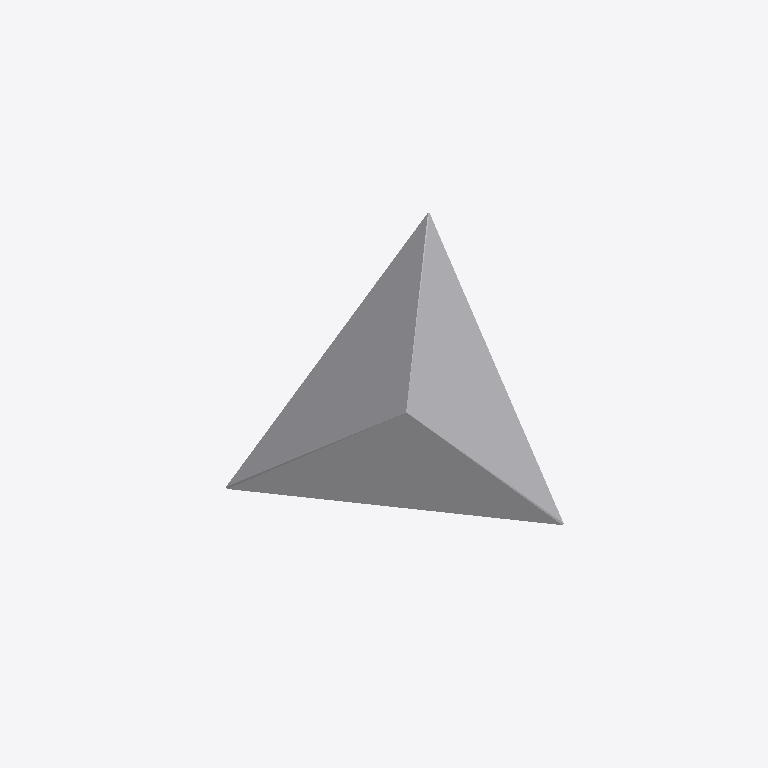
Plan cut of the same IFC building model at storey 'Niveau 2' (level 2.47 m, cut at 3.87 m), seen from above with north up, elements coloured by IFC class (only those large enough to see are counted): 1 other element (light grey). No cut surface shows.
Extent 6.2 m × 6.1 m × 2.8 m (x, y, z). Storeys (5): Niveau 0 at -0.28 m; Niveau 1 at 0.00 m; Bas du buste at 0.94 m; Haut du buste at 1.57 m; Niveau 2 at 2.47 m. Elements (3): 2 IfcBuildingElementProxy, 1 IfcSlab.

HEADER;
FILE_DESCRIPTION(('ViewDefinition [ReferenceView_V1.2]','RevitIdentifiers [ContentGUID: 71d841c1-c628-416d-9034-b10c68fee53b, VersionGUID: b6cf4d2b-8b22-434f-8979-641b8920777c, NumberOfSaves: 20]','CoordinateReference [CoordinateBase: Coordonnées partagées, ProjectSite: Site par défaut]','ExchangeRequirement [Architecture]'),'2;1');
FILE_NAME('TFE_Structure_JumeauNumerique_V1.ifc','2026-05-06T10:48:45+01:00',(''),(''),'ODA SDAI 24.6','Autodesk Revit 24.3.10.22 (FRA) - IFC 24.3.10.22','');
FILE_SCHEMA(('IFC4'));
ENDSEC;
DATA;
#27=IFCPROJECT('1ns471nYX1RP0qiGoN0HhB',#18,'0001',$,$,'Nom du projet','Etat du projet',(#22),#792);
#54=IFCSITE('1ns471nYX1RP0qiGoN0Hh9',#18,'Default',$,$,#53,$,$,.ELEMENT.,(48,51,23,999633),(2,21,3,553905),0.0,$,$);
#32=IFCBUILDING('1ns471nYX1RP0qiGoN0HhA',#18,'',$,$,#30,$,'',.ELEMENT.,$,$,#31);
#36=IFCBUILDINGSTOREY('1kkDzj6oD9w9hXaDJF4gfp',#18,'Niveau 0',$,'Niveau:Pointe 8 mm',#35,$,'Niveau 0',.ELEMENT.,-280.3452356307343);
#39=IFCBUILDINGSTOREY('3Aw$FV5MbAufEo59pkoNgA',#18,'Niveau 1',$,'Niveau:Pointe 8 mm',#38,$,'Niveau 1',.ELEMENT.,0.0);
#43=IFCBUILDINGSTOREY('0pzE9EzzX1yxZ$rqTTXeZN',#18,'Bas du buste',$,'Niveau:Pointe 8 mm',#42,$,'Bas du buste',.ELEMENT.,940.0);
#47=IFCBUILDINGSTOREY('0pzE9EzzX1yxZ$rqTTXekV',#18,'Haut du buste',$,'Niveau:Pointe 8 mm',#46,$,'Haut du buste',.ELEMENT.,1570.0000000000002);
#51=IFCBUILDINGSTOREY('3kSL0VGKv3gxJCujeqtuJj',#18,'Niveau 2',$,'Niveau:Pointe 8 mm',#50,$,'Niveau 2',.ELEMENT.,2472.3125918764413);
#369=IFCBUILDINGELEMENTPROXY('0$RexCygT2HA2nhcc1Z99B',#18,'Pyramide_Andre_Cools:Pyramide_Andre_Cools:161845',$,'Pyramide_Andre_Cools:Pyramide_Andre_Cools',#368,#366,'161845',.NOTDEFINED.);
ENDSEC;
